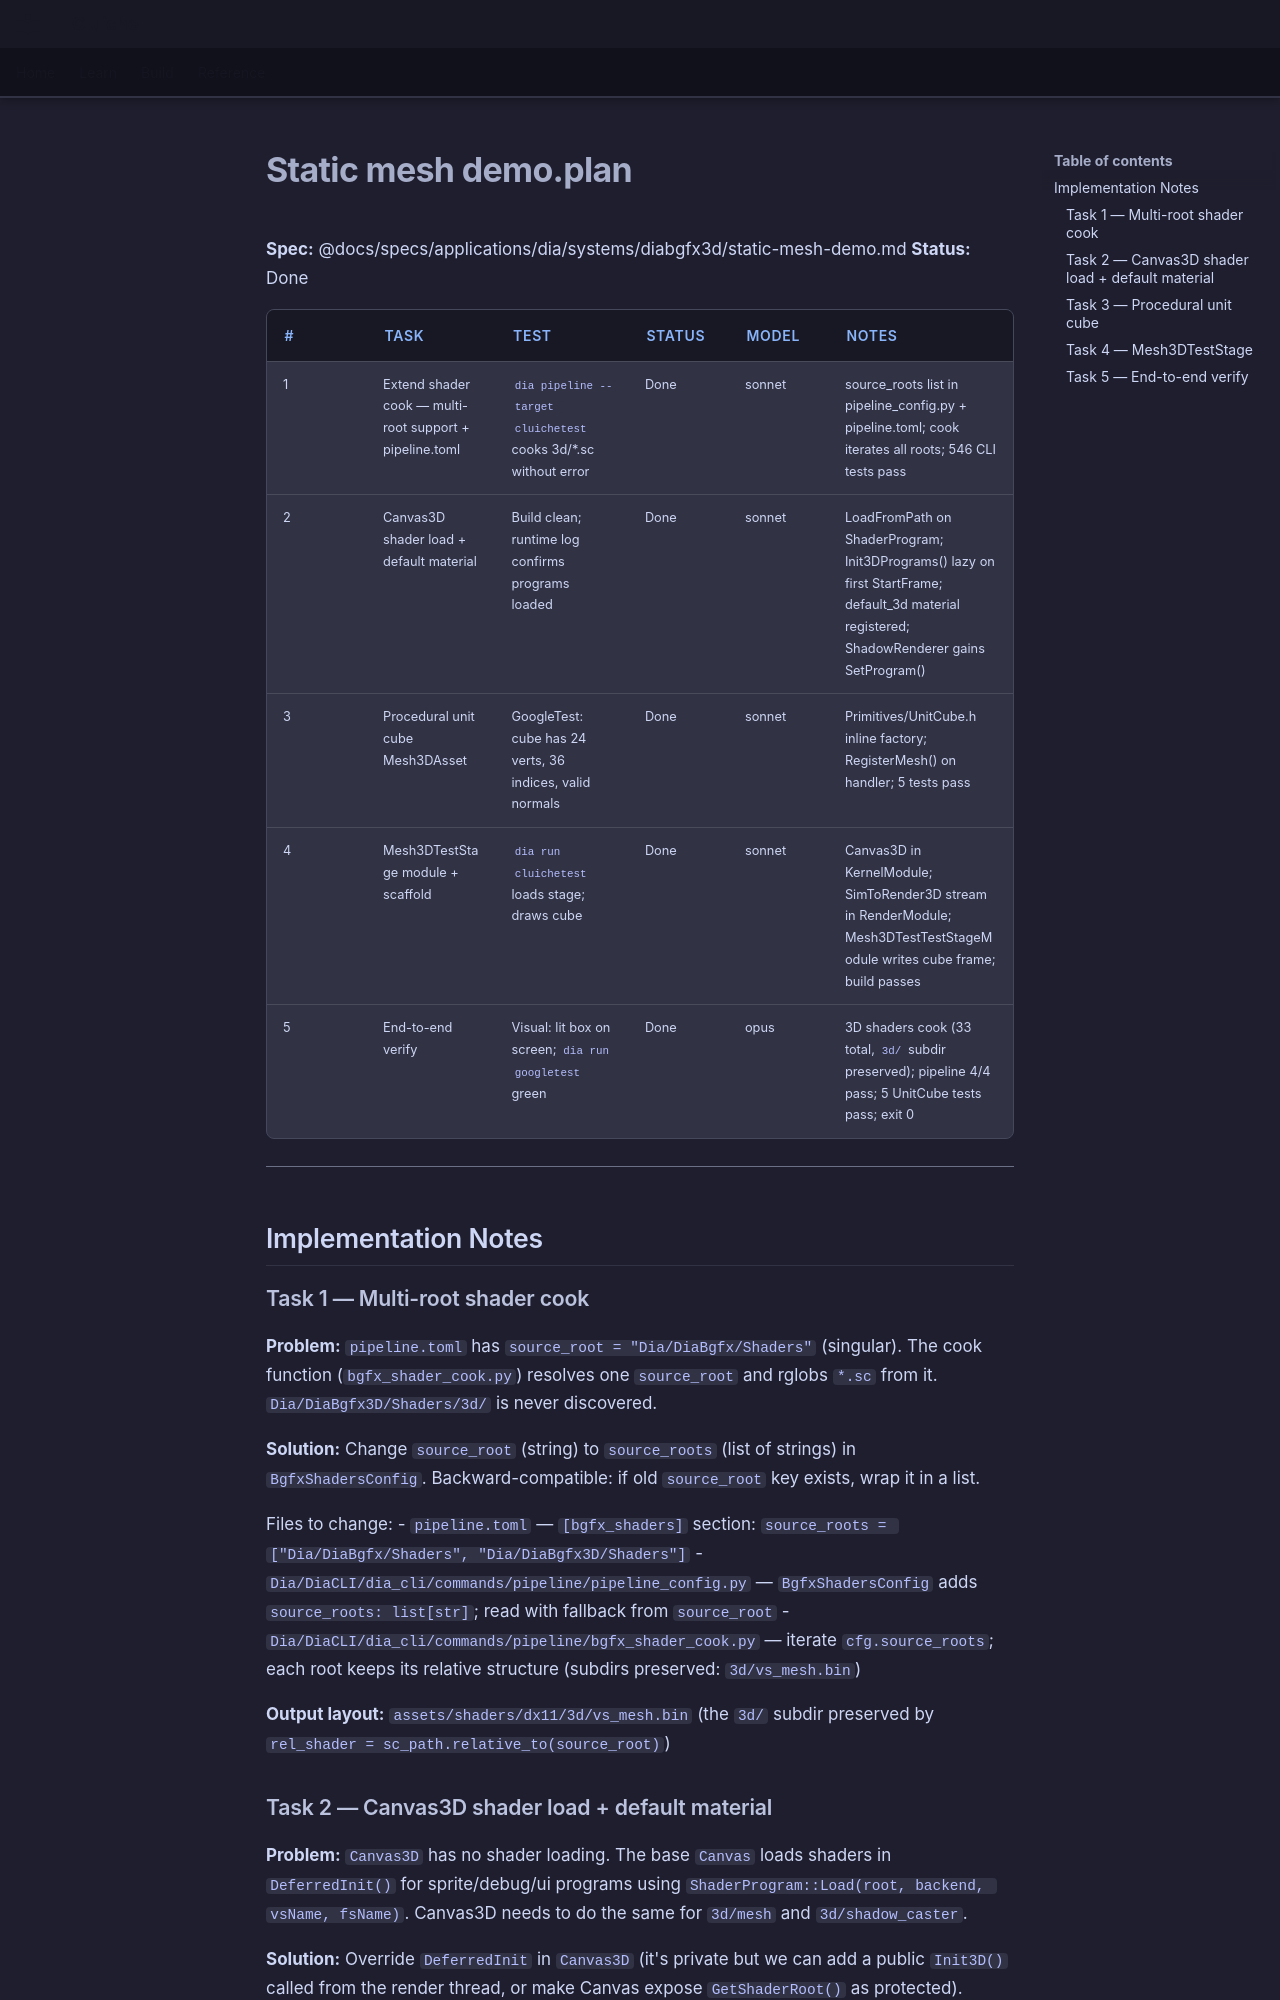

repository: LenihanConor/Cluiche · page: specs/applications/dia/systems/diabgfx3d/static-mesh-demo.plan/index.html · generator: mkdocs

**Spec:** @docs/specs/applications/dia/systems/diabgfx3d/static-mesh-demo.md
**Status:** Done

| # | Task | Test | Status | Model | Notes |
|---|------|------|--------|-------|-------|
| 1 | Extend shader cook — multi-root support + pipeline.toml | `dia pipeline --target cluichetest` cooks 3d/*.sc without error | Done | sonnet | source_roots list in pipeline_config.py + pipeline.toml; cook iterates all roots; 546 CLI tests pass |
| 2 | Canvas3D shader load + default material | Build clean; runtime log confirms programs loaded | Done | sonnet | LoadFromPath on ShaderProgram; Init3DPrograms() lazy on first StartFrame; default_3d material registered; ShadowRenderer gains SetProgram() |
| 3 | Procedural unit cube Mesh3DAsset | GoogleTest: cube has 24 verts, 36 indices, valid normals | Done | sonnet | Primitives/UnitCube.h inline factory; RegisterMesh() on handler; 5 tests pass |
| 4 | Mesh3DTestStage module + scaffold | `dia run cluichetest` loads stage; draws cube | Done | sonnet | Canvas3D in KernelModule; SimToRender3D stream in RenderModule; Mesh3DTestTestStageModule writes cube frame; build passes |
| 5 | End-to-end verify | Visual: lit box on screen; `dia run googletest` green | Done | opus | 3D shaders cook (33 total, `3d/` subdir preserved); pipeline 4/4 pass; 5 UnitCube tests pass; exit 0 |

---

## Implementation Notes

### Task 1 — Multi-root shader cook

**Problem:** `pipeline.toml` has `source_root = "Dia/DiaBgfx/Shaders"` (singular). The cook function (`bgfx_shader_cook.py`) resolves one `source_root` and rglobs `*.sc` from it. `Dia/DiaBgfx3D/Shaders/3d/` is never discovered.

**Solution:** Change `source_root` (string) to `source_roots` (list of strings) in `BgfxShadersConfig`. Backward-compatible: if old `source_root` key exists, wrap it in a list.

Files to change:
- `pipeline.toml` — `[bgfx_shaders]` section: `source_roots = ["Dia/DiaBgfx/Shaders", "Dia/DiaBgfx3D/Shaders"]`
- `Dia/DiaCLI/dia_cli/commands/pipeline/pipeline_config.py` — `BgfxShadersConfig` adds `source_roots: list[str]`; read with fallback from `source_root`
- `Dia/DiaCLI/dia_cli/commands/pipeline/bgfx_shader_cook.py` — iterate `cfg.source_roots`; each root keeps its relative structure (subdirs preserved: `3d/vs_mesh.bin`)

**Output layout:** `assets/shaders/dx11/3d/vs_mesh.bin` (the `3d/` subdir preserved by `rel_shader = sc_path.relative_to(source_root)`)
